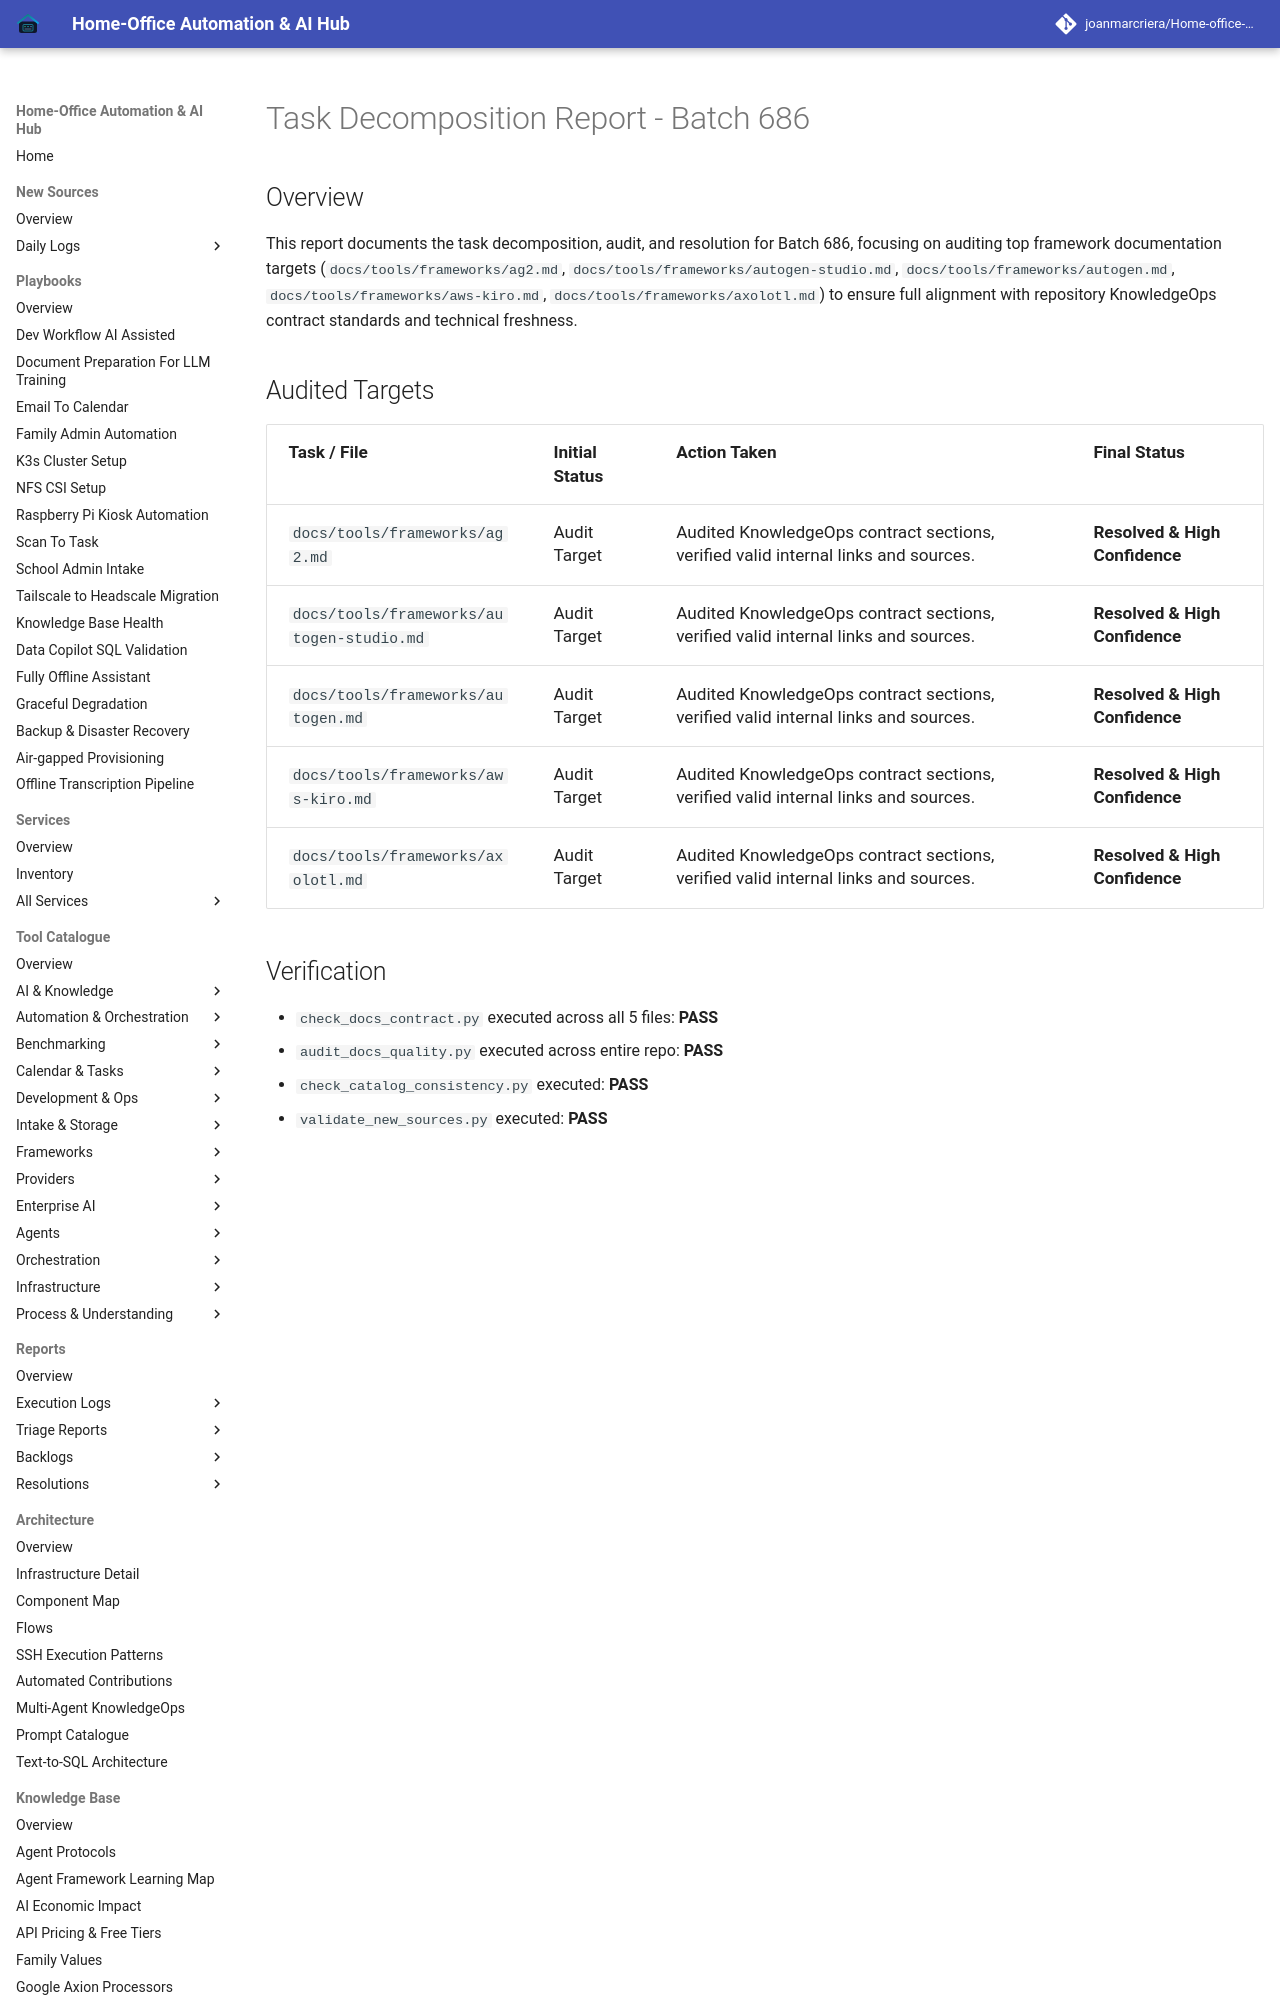

repository: joanmarcriera/Home-office-automations · page: reports/task-decomposition-batch-686/index.html · generator: mkdocs

# Task Decomposition Report - Batch 686

## Overview
This report documents the task decomposition, audit, and resolution for Batch 686, focusing on auditing top framework documentation targets (`docs/tools/frameworks/ag2.md`, `docs/tools/frameworks/autogen-studio.md`, `docs/tools/frameworks/autogen.md`, `docs/tools/frameworks/aws-kiro.md`, `docs/tools/frameworks/axolotl.md`) to ensure full alignment with repository KnowledgeOps contract standards and technical freshness.
